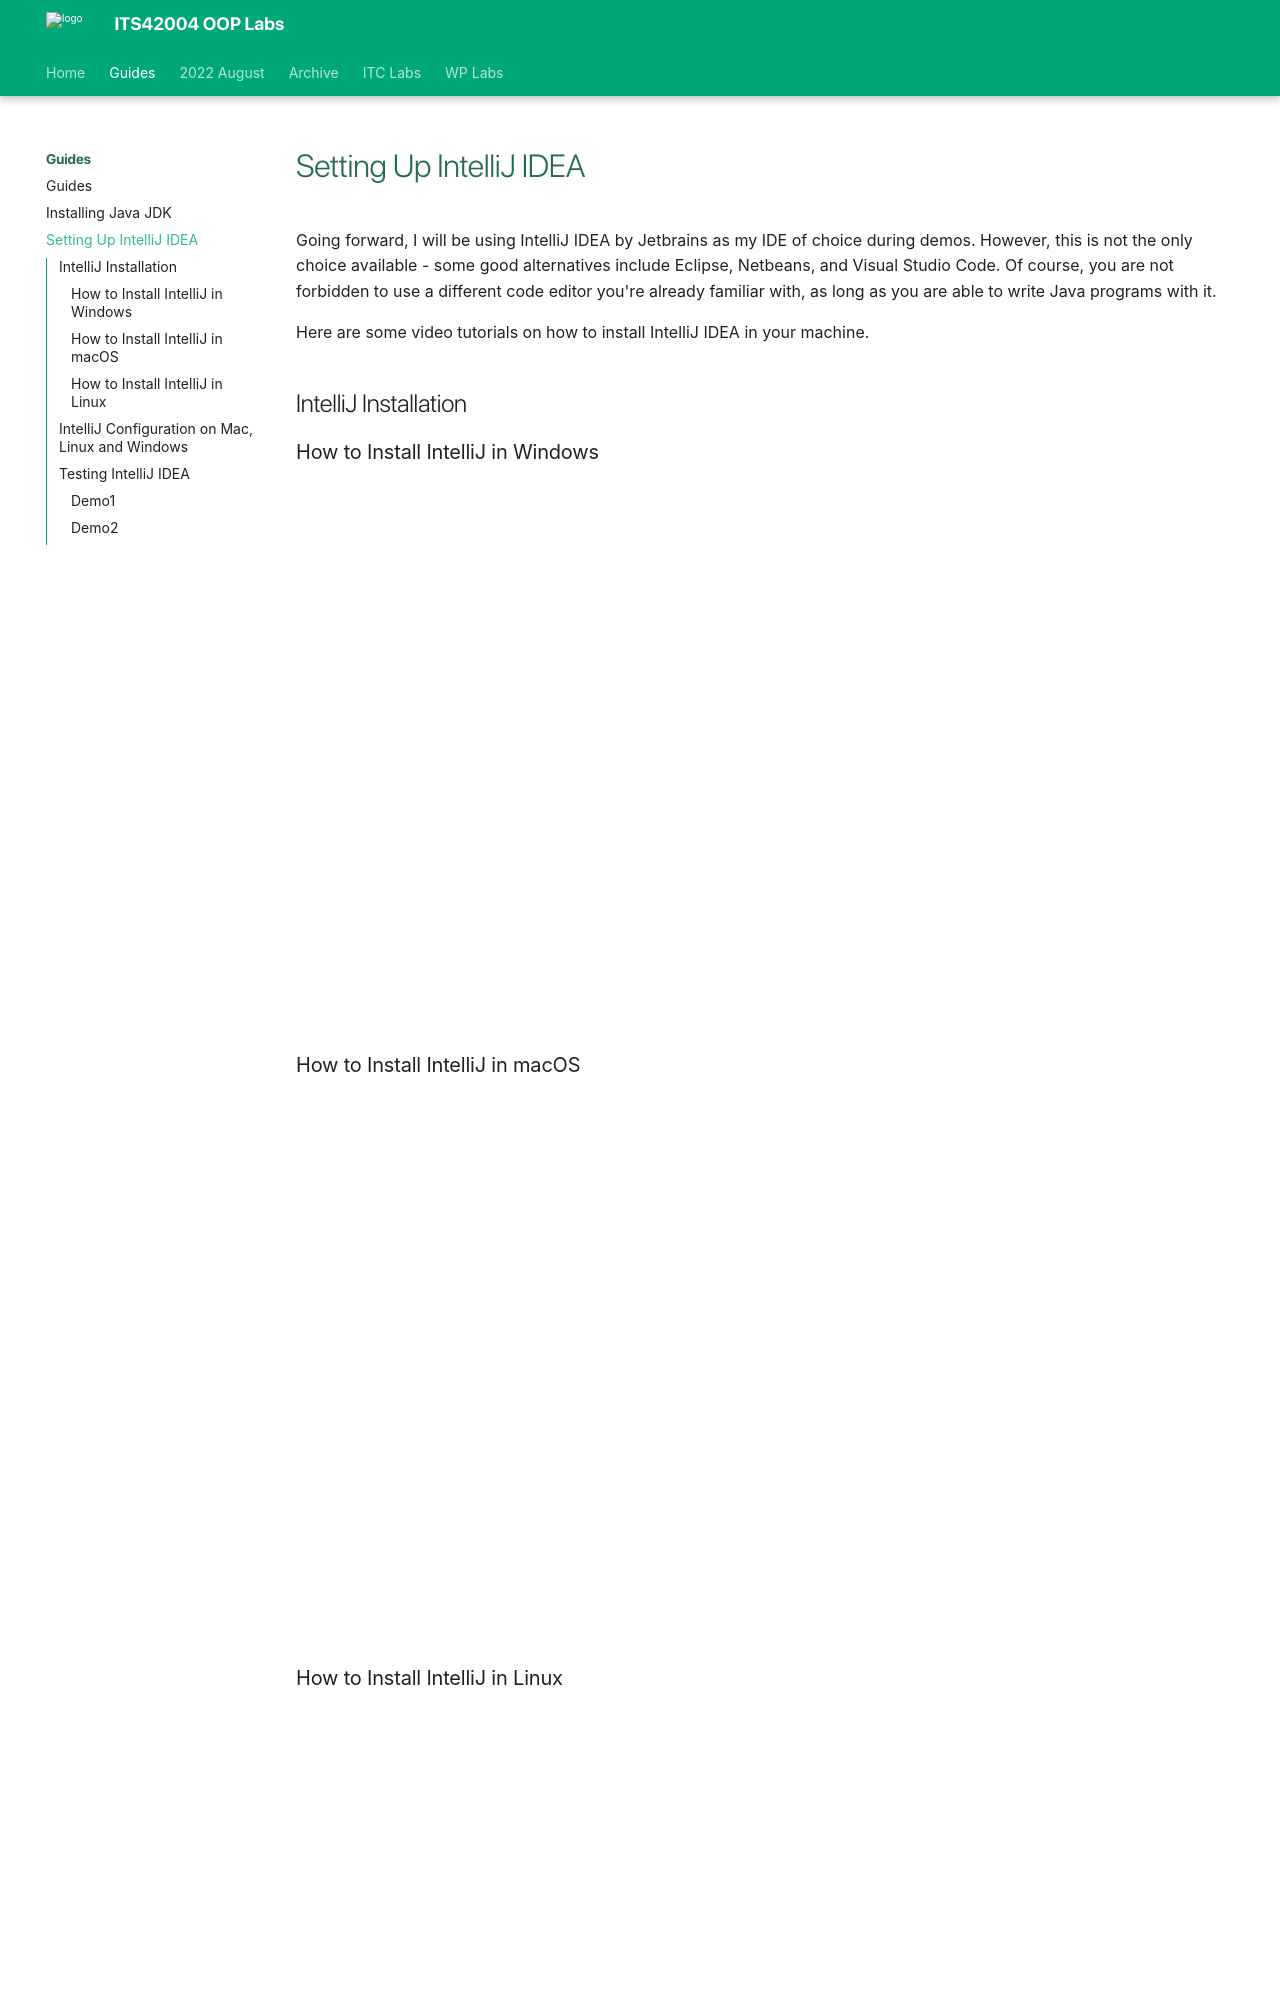

repository: deezombiedude612/oop-labs · page: intellij-setup/index.html · generator: mkdocs

---
template: base.html
---

# Setting Up IntelliJ IDEA

Going forward, I will be using IntelliJ IDEA by Jetbrains as my IDE of choice during demos.
However, this is not the only choice available - some good alternatives include Eclipse, Netbeans, and Visual Studio Code.
Of course, you are not forbidden to use a different code editor you're already familiar with, as long as you are able to write Java programs with it.

Here are some video tutorials on how to install IntelliJ IDEA in your machine.

## IntelliJ Installation

### How to Install IntelliJ in Windows

<div class="text-center">
	<iframe class="youtube-iframe" src="https://www.youtube.com/embed/I2irkATtCLw" title="YouTube video player" frameborder="0" allow="accelerometer; autoplay; clipboard-write; encrypted-media; gyroscope; picture-in-picture" allowfullscreen></iframe>
</div>

### How to Install IntelliJ in macOS

<div class="text-center">
	<iframe class="youtube-iframe" src="https://www.youtube.com/embed/JAB3a0cTjH4" title="YouTube video player" frameborder="0" allow="accelerometer; autoplay; clipboard-write; encrypted-media; gyroscope; picture-in-picture" allowfullscreen></iframe>
</div>
